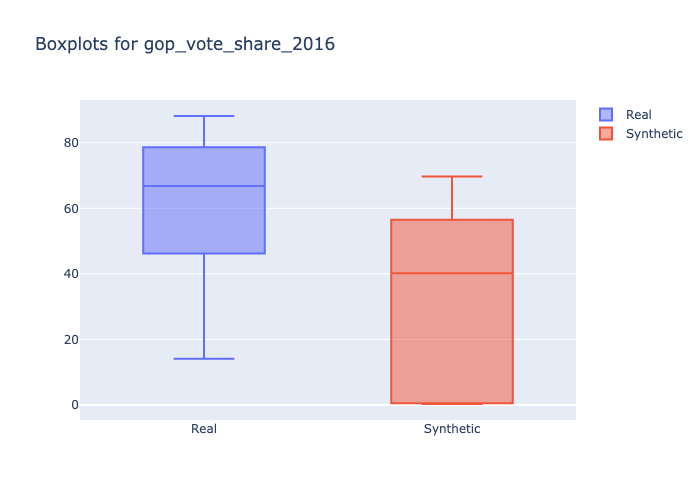

Data behind this chart, as committed beside it:
min, 1st_quantile, mean, median, 3rd_quantile, max
14.1, 56.96, 64.34, 66.8, 75.46, 88.16
0.3, 0.56, 31.82, 40.2, 52.11, 69.7
